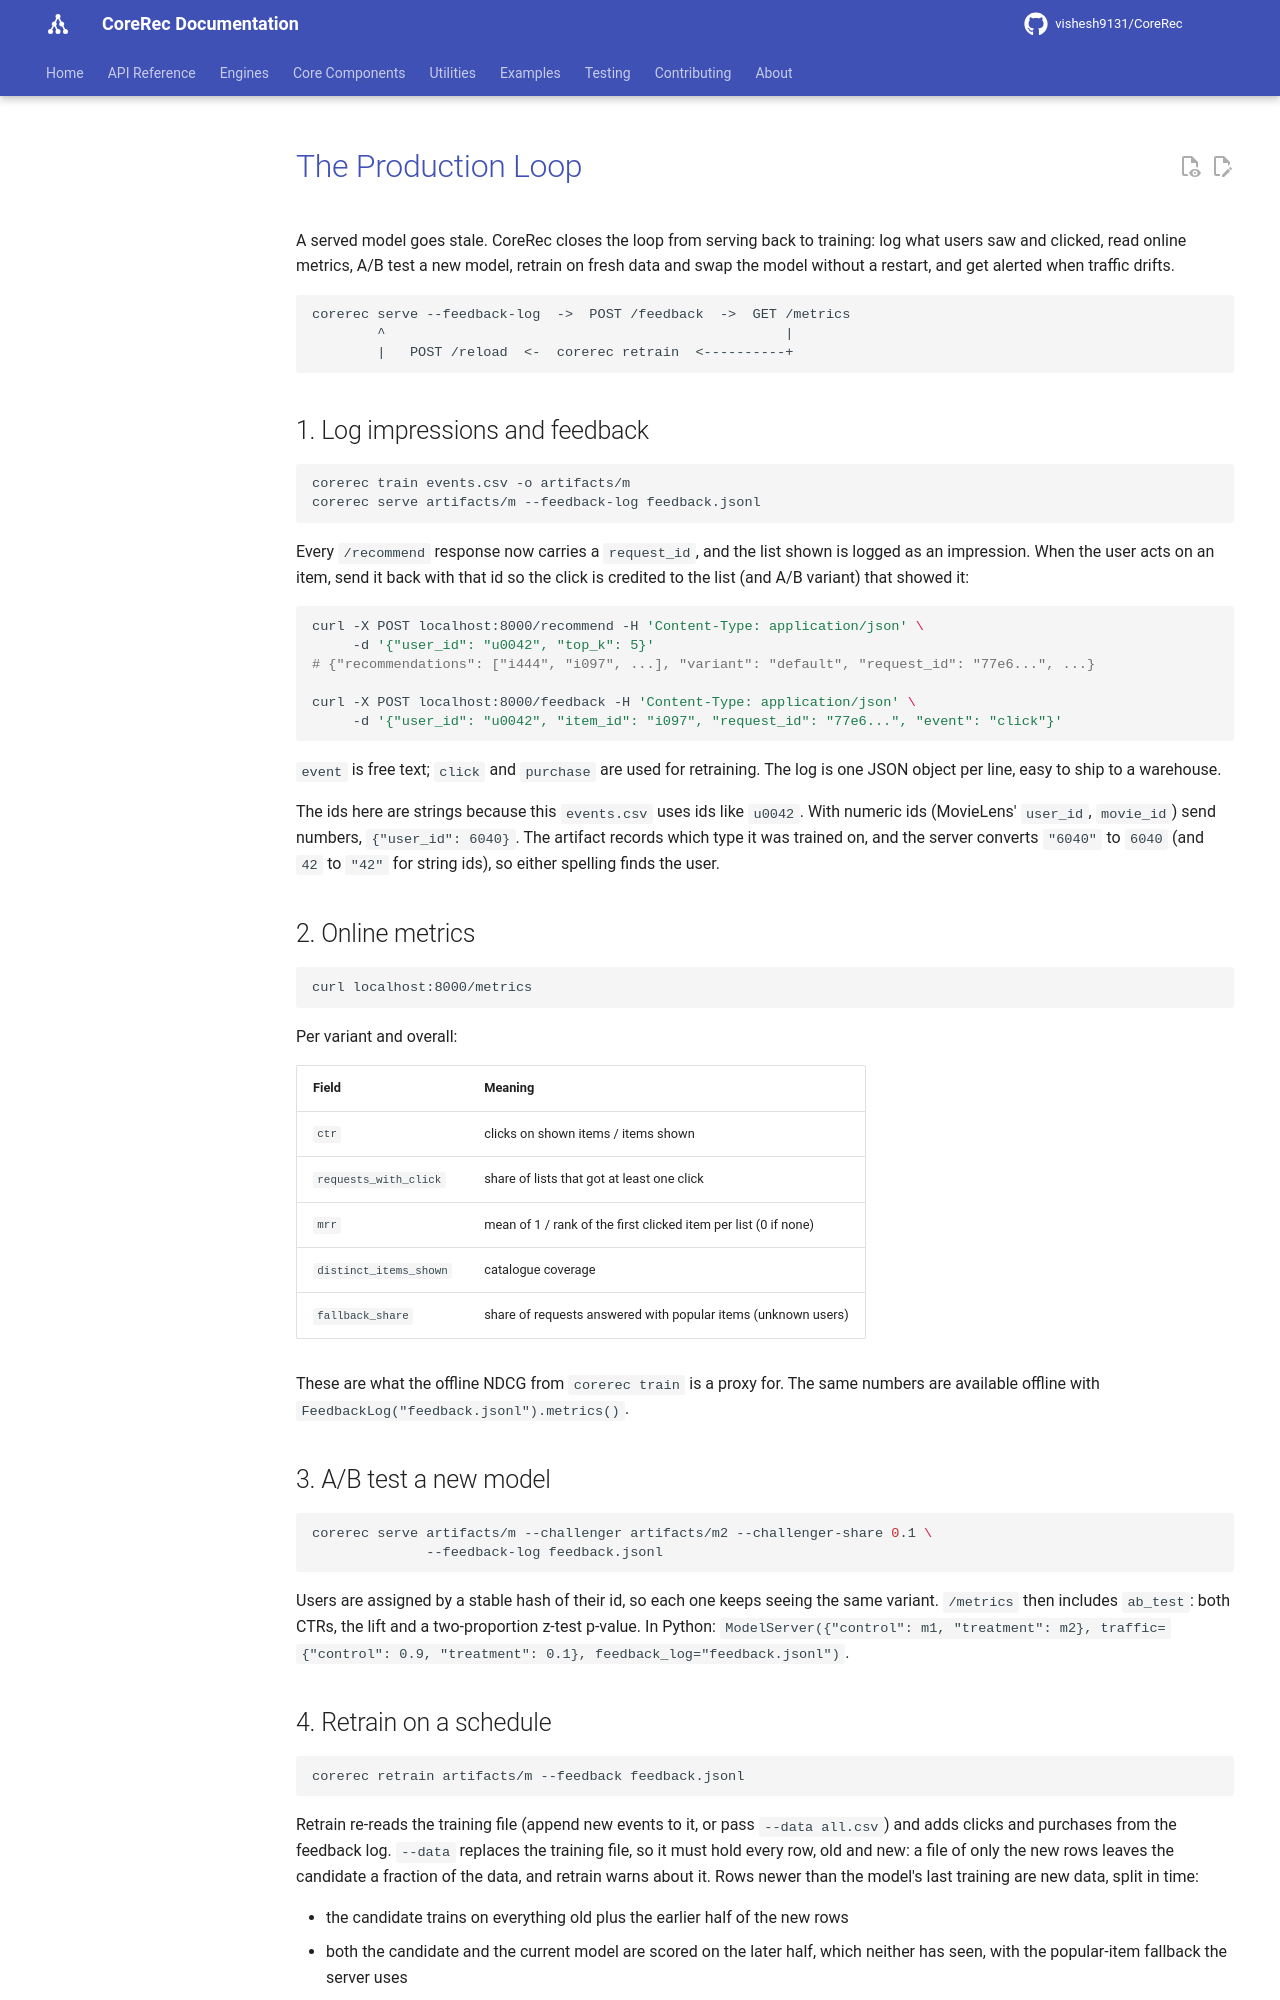

repository: vishesh9131/CoreRec · page: source/user_guide/production_loop/index.html · generator: mkdocs

# The Production Loop

A served model goes stale. CoreRec closes the loop from serving back to
training: log what users saw and clicked, read online metrics, A/B test a new
model, retrain on fresh data and swap the model without a restart, and get
alerted when traffic drifts.

```text
corerec serve --feedback-log  ->  POST /feedback  ->  GET /metrics
        ^                                                 |
        |   POST /reload  <-  corerec retrain  <----------+
```

## 1. Log impressions and feedback

```bash
corerec train events.csv -o artifacts/m
corerec serve artifacts/m --feedback-log feedback.jsonl
```

Every `/recommend` response now carries a `request_id`, and the list shown is
logged as an impression. When the user acts on an item, send it back with that
id so the click is credited to the list (and A/B variant) that showed it:

```bash
curl -X POST localhost:8000/recommend -H 'Content-Type: application/json' \
     -d '{"user_id": "u0042", "top_k": 5}'
# {"recommendations": ["i444", "i097", ...], "variant": "default", "request_id": "77e6...", ...}

curl -X POST localhost:8000/feedback -H 'Content-Type: application/json' \
     -d '{"user_id": "u0042", "item_id": "i097", "request_id": "77e6...", "event": "click"}'
```

`event` is free text; `click` and `purchase` are used for retraining. The log
is one JSON object per line, easy to ship to a warehouse.

The ids here are strings because this `events.csv` uses ids like `u0042`.
With numeric ids (MovieLens' `user_id`, `movie_id`) send numbers,
`{"user_id": 6040}`. The artifact records which type it was trained on, and
the server converts `"6040"` to `6040` (and `42` to `"42"` for string ids),
so either spelling finds the user.

## 2. Online metrics

```bash
curl localhost:8000/metrics
```

Per variant and overall:

| Field | Meaning |
|---|---|
| `ctr` | clicks on shown items / items shown |
| `requests_with_click` | share of lists that got at least one click |
| `mrr` | mean of 1 / rank of the first clicked item per list (0 if none) |
| `distinct_items_shown` | catalogue coverage |
| `fallback_share` | share of requests answered with popular items (unknown users) |

These are what the offline NDCG from `corerec train` is a proxy for. The same
numbers are available offline with `FeedbackLog("feedback.jsonl").metrics()`.

## 3. A/B test a new model

```bash
corerec serve artifacts/m --challenger artifacts/m2 --challenger-share 0.1 \
              --feedback-log feedback.jsonl
```

Users are assigned by a stable hash of their id, so each one keeps seeing the
same variant. `/metrics` then includes `ab_test`: both CTRs, the lift and a
two-proportion z-test p-value. In Python:
`ModelServer({"control": m1, "treatment": m2}, traffic={"control": 0.9, "treatment": 0.1}, feedback_log="feedback.jsonl")`.
